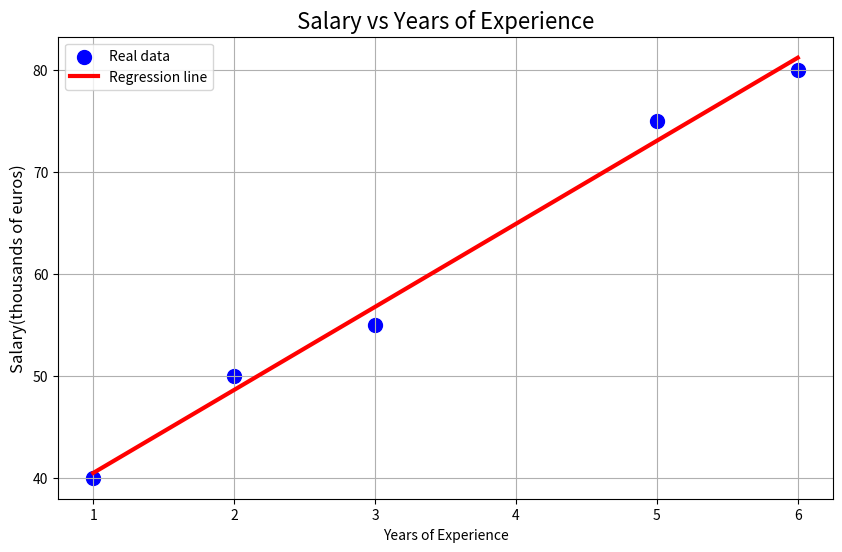

The matplotlib source for this figure:
import pandas as pd
import numpy as np
import matplotlib.pyplot as plt


import pandas as pd
import numpy as np
import matplotlib.pyplot as plt

# Create a dictionary with the column names and data
data = {
    'Experience': [1, 2, 3, 5, 6],
    'Salary': [40, 50, 55, 75, 80]
}

# Create the DataFrame from the dictionary
df = pd.DataFrame(data)

# Print the DataFrame
print(df)


X = df['Experience'].values.reshape(-1, 1) # Assign the 'Experience' column to X and reshape for model
y = df['Salary'].values # Assign the 'Salary' column to y

X_1 = np.c_[np.ones(len(X)),X]
beta_c = np.linalg.inv(X_1.T @ X_1) @ X_1.T @ y

intercept = beta_c[0]
slope = beta_c[1]

#

#Print results
print(f"Intercept of Beta0: {beta_c[0]:.2f}")
print(f"The slope B1 : {slope:.2f}")
print(f"Final Equation: Salary = {intercept:.2f} + {slope:.2f} * Experience")

#View results
plt.figure(figsize=(10,6))
plt.scatter(df['Experience'],df['Salary'],color='blue',label='Real data', s=100)

predictions = X_1 @ beta_c
plt.plot(df['Experience'],predictions,color='red', linewidth=3,label='Regression line')

plt.title('Salary vs Years of Experience',fontsize=16)
plt.xlabel('Years of Experience')
plt.ylabel('Salary(thousands of euros)',fontsize=12)
plt.legend()
plt.grid(True)
plt.show()
